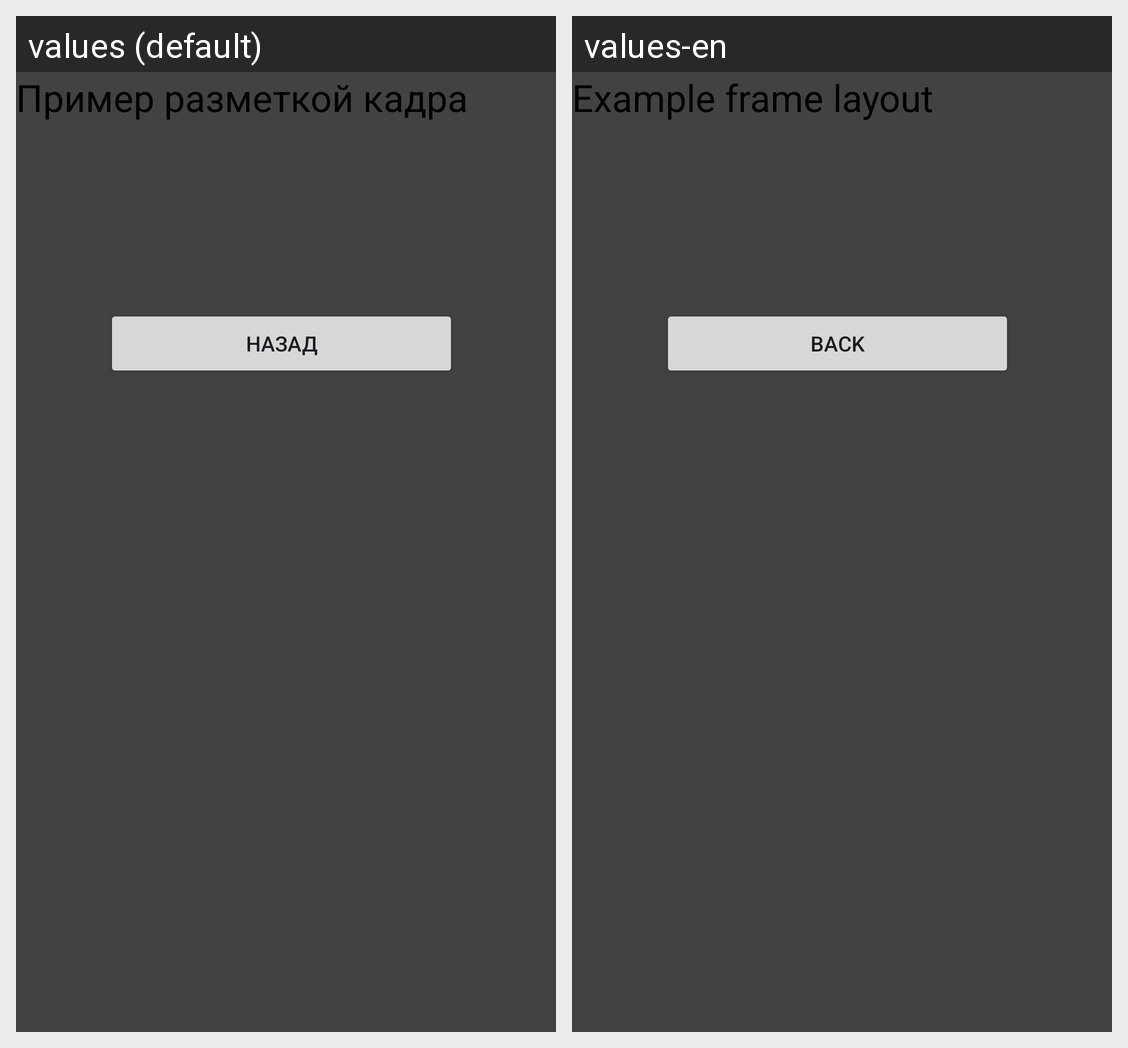

Locale-by-locale string values for the Android screen shown in this grid:
Android screen res/layout/activity_third.xml rendered under 2 locales, left to right: values (default), values-en. Device: Nexus 5 (rendered at 1080×1920; each locale shown at half size, 540×960, under a caption strip naming it); theme Base.Theme.Pr3.
Strings drawn on this screen, with the default value and each locale's value (text and hints the layout hard-codes, and strings that could not be matched under every locale, appear in the picture but are not listed):

header_3
  values: Пример разметкой кадра
  values-en: Example frame layout

button_3_text
  values: Назад
  values-en: Back
